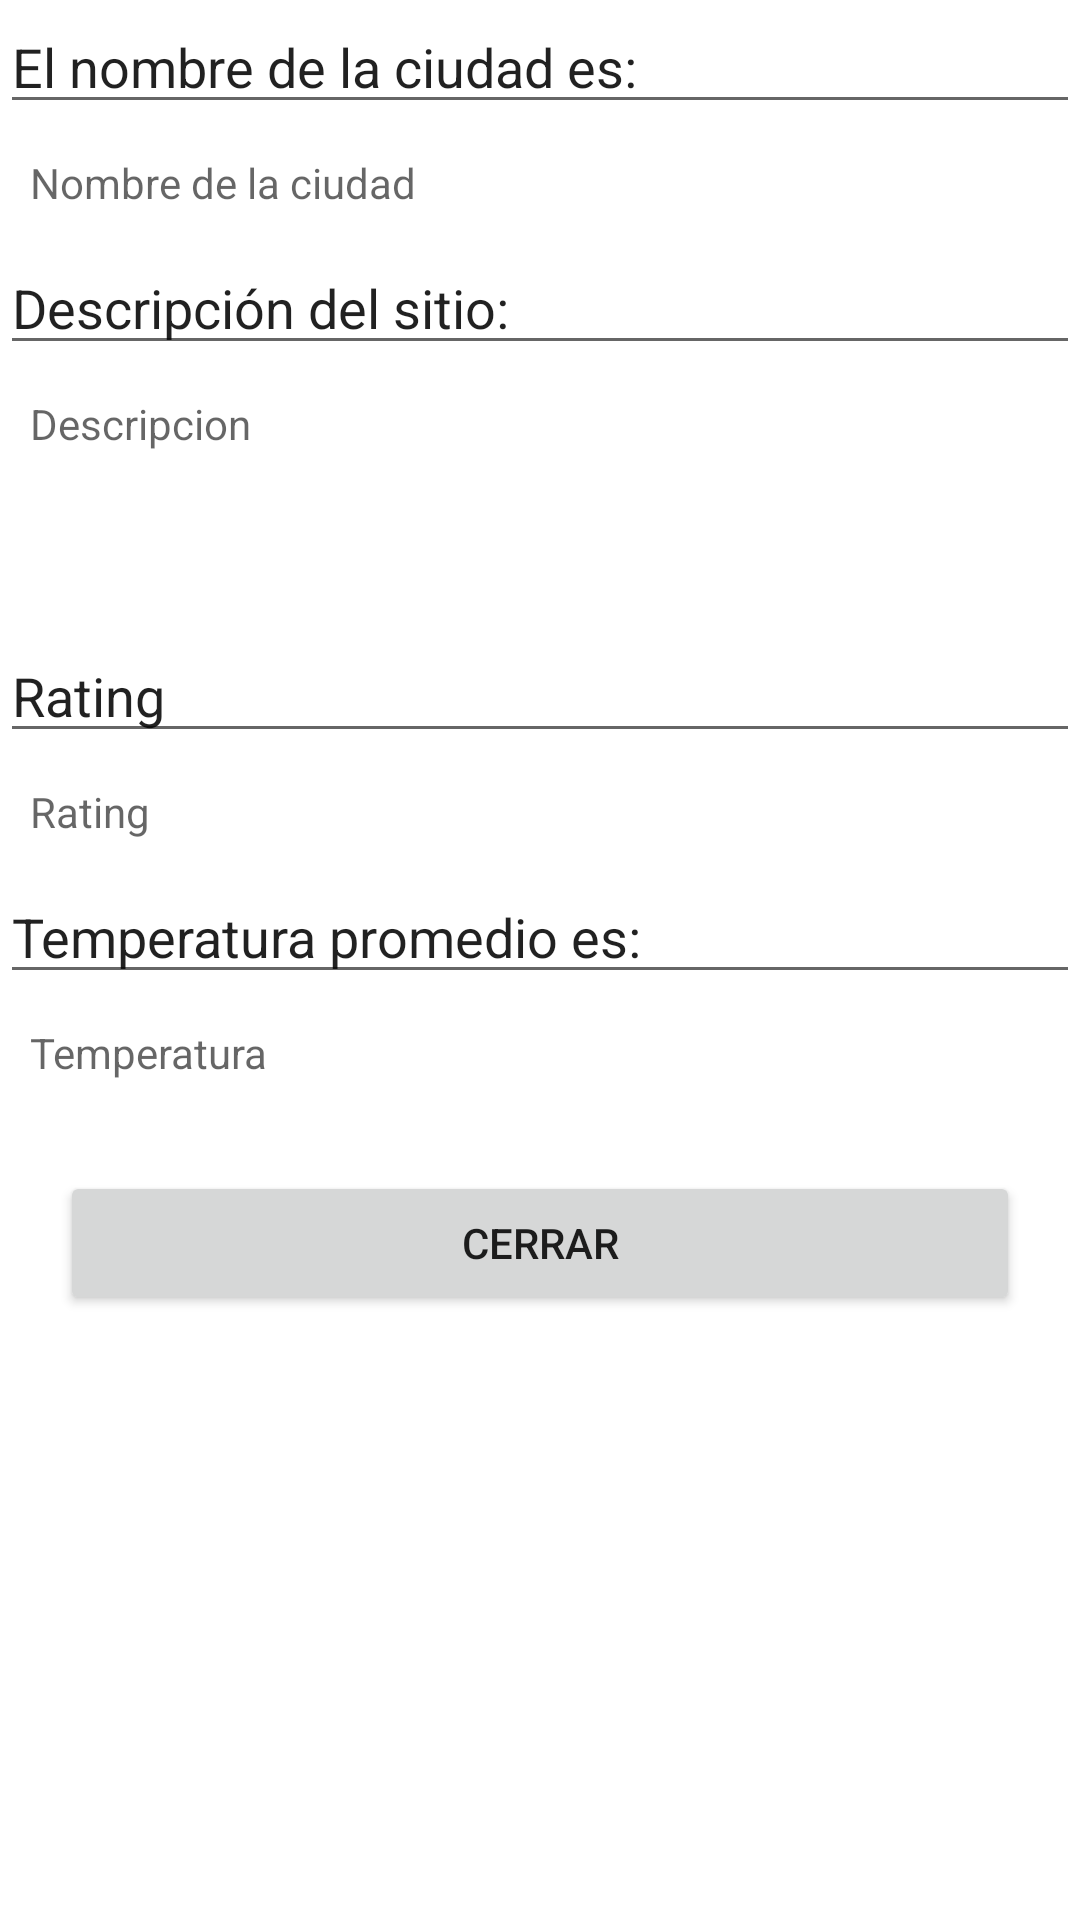

Reconstruct the res/layout file that produces this screen, plus the resources it refers to.
<!-- AndroidManifest.xml: application theme Theme.LabsCM20211 -->
<!-- res/layout/activity_details.xml -->
<?xml version="1.0" encoding="utf-8"?>
<LinearLayout xmlns:android="http://schemas.android.com/apk/res/android"
    xmlns:tools="http://schemas.android.com/tools"
    android:layout_width="match_parent"
    android:layout_height="wrap_content"
    android:orientation="vertical"
    tools:context=".PoiDetails">


    <EditText
        android:id="@+id/editTextTextPersonName"
        android:layout_width="match_parent"
        android:layout_height="wrap_content"
        android:ems="10"
        android:inputType="textPersonName"
        android:text="El nombre de la ciudad es: " />

    <TextView
        android:id="@+id/name"
        android:layout_width="match_parent"
        android:layout_height="wrap_content"
        android:layout_margin="10dp"
        android:hint="Nombre de la ciudad"
        android:inputType="text"
        tools:ignore="MissingConstraints"></TextView>

    <EditText
        android:id="@+id/editTextTextPersonName2"
        android:layout_width="match_parent"
        android:layout_height="wrap_content"
        android:ems="10"
        android:inputType="textPersonName"
        android:text="Descripción del sitio:" />

    <TextView
        android:id="@+id/description"
        android:layout_width="match_parent"
        android:layout_height="wrap_content"
        android:layout_margin="10dp"
        android:hint="Descripcion"
        android:inputType="textMultiLine"
        android:lines="4"
        android:maxLines="4"
        tools:ignore="MissingConstraints" />

    <EditText
        android:id="@+id/editTextTextPersonName3"
        android:layout_width="match_parent"
        android:layout_height="wrap_content"
        android:ems="10"
        android:inputType="textPersonName"
        android:text="Rating" />

    <TextView
        android:id="@+id/rating"
        android:layout_width="match_parent"
        android:layout_height="wrap_content"
        android:layout_margin="10dp"
        android:hint="Rating "
        android:inputType="text"
        tools:ignore="MissingConstraints"></TextView>

    <EditText
        android:id="@+id/editTextTextPersonName4"
        android:layout_width="match_parent"
        android:layout_height="wrap_content"
        android:ems="10"
        android:inputType="textPersonName"
        android:text="Temperatura promedio es: " />

    <TextView
        android:id="@+id/temperature"
        android:layout_width="match_parent"
        android:layout_height="wrap_content"
        android:layout_margin="10dp"
        android:hint="Temperatura"
        android:inputType="number"
        tools:ignore="MissingConstraints"></TextView>

    <Button
        android:id="@+id/volver"
        android:layout_width="match_parent"
        android:layout_height="wrap_content"
        android:layout_margin="20dp"
        android:text="Cerrar"
        tools:ignore="MissingConstraints"></Button>

</LinearLayout>
<!-- resources referenced by this layout -->
<resources>
  <style name="Theme.LabsCM20211" parent="Theme.MaterialComponents.DayNight.DarkActionBar">
          
          <item name="colorPrimary">@color/purple_500</item>
          <item name="colorPrimaryVariant">@color/purple_700</item>
          <item name="colorOnPrimary">@color/white</item>
          
          <item name="colorSecondary">@color/teal_200</item>
          <item name="colorSecondaryVariant">@color/teal_700</item>
          <item name="colorOnSecondary">@color/black</item>
          
          <item name="android:statusBarColor" tools:targetApi="l">?attr/colorPrimaryVariant</item>
          
      </style>
  <!-- not gathered from this repository: default colours our renderer supplied (Android Studio template values) -->
  <color name="purple_500">#FF6200EE</color>
  <color name="purple_700">#FF3700B3</color>
  <color name="teal_200">#FF03DAC5</color>
  <color name="teal_700">#FF018786</color>
  <color name="black">#FF000000</color>
  <color name="white">#FFFFFFFF</color>
</resources>
